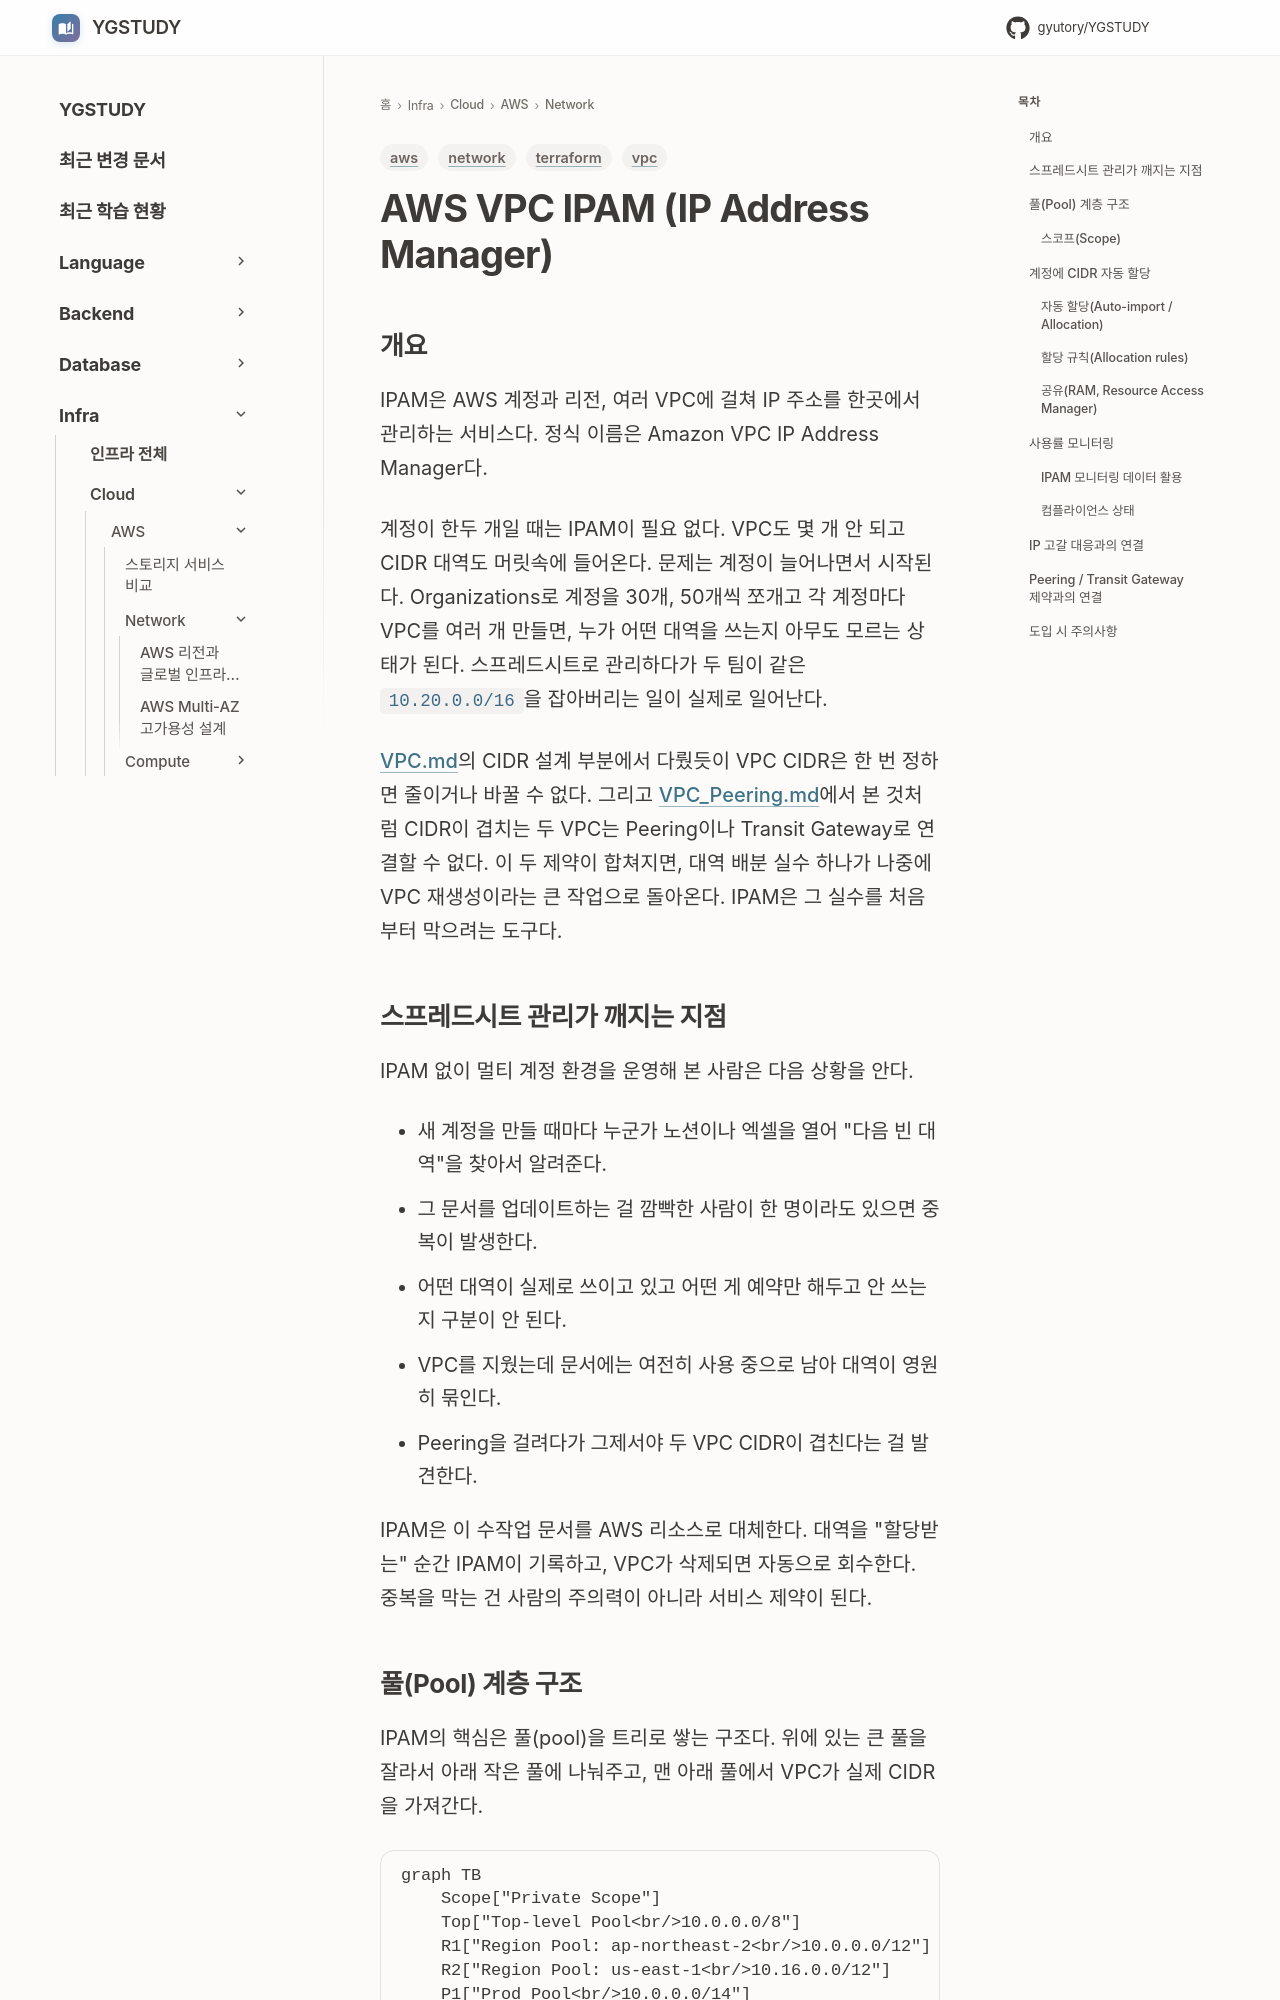

repository: GYUTORY/YGSTUDY · page: Cloud/AWS/Network/VPC_IPAM/index.html · generator: mkdocs

---
title: AWS VPC IPAM
tags: [aws, vpc, network, terraform]
updated: 2026-06-27
---

# AWS VPC IPAM (IP Address Manager)

## 개요

IPAM은 AWS 계정과 리전, 여러 VPC에 걸쳐 IP 주소를 한곳에서 관리하는 서비스다. 정식 이름은 Amazon VPC IP Address Manager다.

계정이 한두 개일 때는 IPAM이 필요 없다. VPC도 몇 개 안 되고 CIDR 대역도 머릿속에 들어온다. 문제는 계정이 늘어나면서 시작된다. Organizations로 계정을 30개, 50개씩 쪼개고 각 계정마다 VPC를 여러 개 만들면, 누가 어떤 대역을 쓰는지 아무도 모르는 상태가 된다. 스프레드시트로 관리하다가 두 팀이 같은 `10.20.0.0/16`을 잡아버리는 일이 실제로 일어난다.

[VPC.md](VPC.md)의 CIDR 설계 부분에서 다뤘듯이 VPC CIDR은 한 번 정하면 줄이거나 바꿀 수 없다. 그리고 [VPC_Peering.md](VPC_Peering.md)에서 본 것처럼 CIDR이 겹치는 두 VPC는 Peering이나 Transit Gateway로 연결할 수 없다. 이 두 제약이 합쳐지면, 대역 배분 실수 하나가 나중에 VPC 재생성이라는 큰 작업으로 돌아온다. IPAM은 그 실수를 처음부터 막으려는 도구다.

## 스프레드시트 관리가 깨지는 지점

IPAM 없이 멀티 계정 환경을 운영해 본 사람은 다음 상황을 안다.

- 새 계정을 만들 때마다 누군가 노션이나 엑셀을 열어 "다음 빈 대역"을 찾아서 알려준다.
- 그 문서를 업데이트하는 걸 깜빡한 사람이 한 명이라도 있으면 중복이 발생한다.
- 어떤 대역이 실제로 쓰이고 있고 어떤 게 예약만 해두고 안 쓰는지 구분이 안 된다.
- VPC를 지웠는데 문서에는 여전히 사용 중으로 남아 대역이 영원히 묶인다.
- Peering을 걸려다가 그제서야 두 VPC CIDR이 겹친다는 걸 발견한다.

IPAM은 이 수작업 문서를 AWS 리소스로 대체한다. 대역을 "할당받는" 순간 IPAM이 기록하고, VPC가 삭제되면 자동으로 회수한다. 중복을 막는 건 사람의 주의력이 아니라 서비스 제약이 된다.
